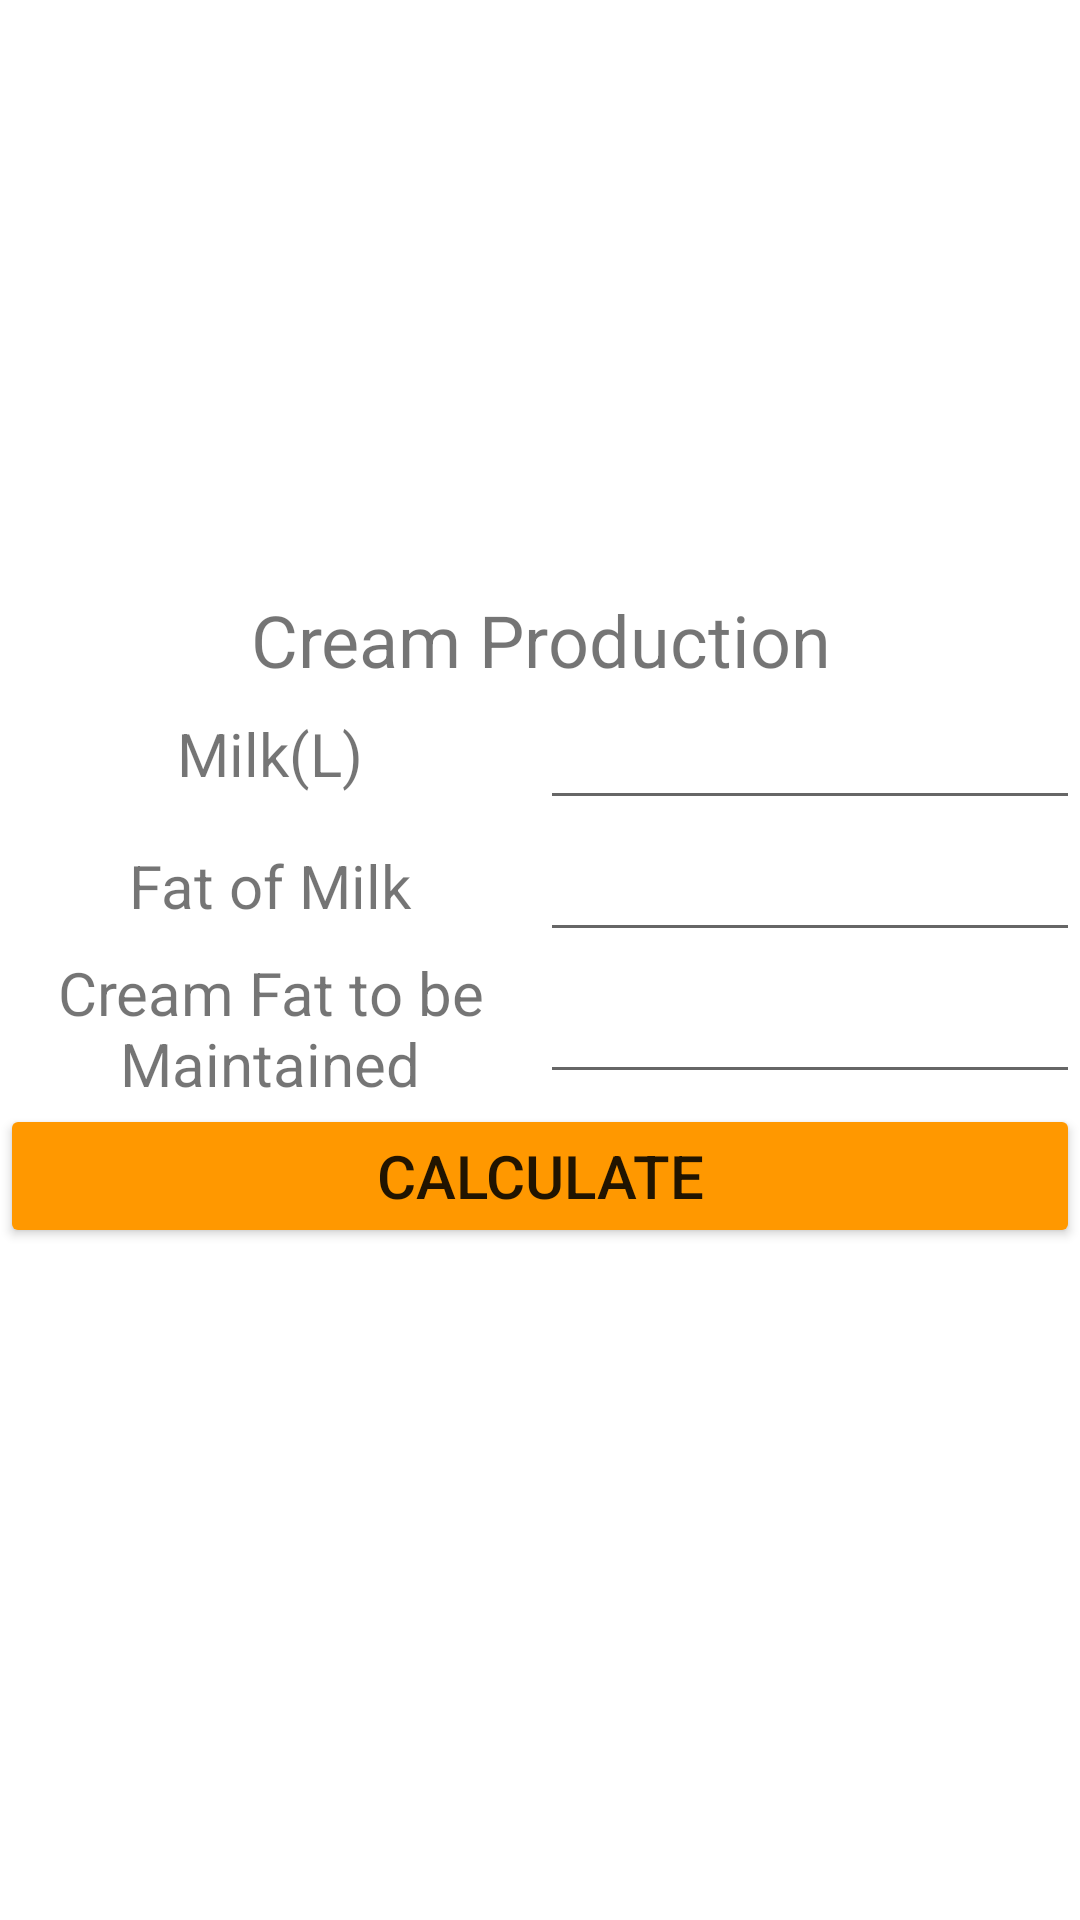

This screen was rendered from an Android layout file. Write that file and the resources it references.
<!-- AndroidManifest.xml: application theme Theme.DairyCalculator -->
<!-- res/layout/activity_cream_production.xml -->
<?xml version="1.0" encoding="utf-8"?>
<LinearLayout xmlns:android="http://schemas.android.com/apk/res/android"
    xmlns:app="http://schemas.android.com/apk/res-auto"
    xmlns:tools="http://schemas.android.com/tools"
    android:layout_width="match_parent"
    android:layout_height="match_parent"
    android:layout_margin="5dp"
    android:gravity="center"
    android:orientation="vertical"
    tools:context=".CreamProduction">

    <LinearLayout
        android:layout_width="match_parent"
        android:layout_height="wrap_content"
        android:gravity="center"
        android:orientation="horizontal">

        <TextView
            android:id="@+id/textView28"
            android:layout_width="wrap_content"
            android:layout_height="wrap_content"
            android:layout_weight="1"
            android:gravity="center"
            android:text="@string/creamProductionCalculator"
            android:textSize="24sp" />
    </LinearLayout>

    <LinearLayout
        android:layout_width="match_parent"
        android:layout_height="wrap_content"
        android:gravity="center"
        android:orientation="horizontal">

        <TextView
            android:id="@+id/textView21"
            android:layout_width="match_parent"
            android:layout_height="wrap_content"
            android:layout_weight="1"
            android:gravity="center"
            android:text="@string/milkLiter"
            android:textSize="20sp" />

        <EditText
            android:id="@+id/milkInLiter"
            android:layout_width="match_parent"
            android:layout_height="wrap_content"
            android:layout_weight="1"
            android:ems="10"
            android:gravity="center"
            android:inputType="numberDecimal"
            android:textSize="20sp" />

    </LinearLayout>

    <LinearLayout
        android:layout_width="match_parent"
        android:layout_height="wrap_content"
        android:gravity="center"
        android:orientation="horizontal">

        <TextView
            android:id="@+id/textView25"
            android:layout_width="match_parent"
            android:layout_height="wrap_content"
            android:layout_weight="1"
            android:gravity="center"
            android:text="@string/fatOfMilk"
            android:textSize="20sp" />

        <EditText
            android:id="@+id/fatOfMilk"
            android:layout_width="match_parent"
            android:layout_height="wrap_content"
            android:layout_weight="1"
            android:ems="10"
            android:gravity="center"
            android:inputType="numberDecimal"
            android:textSize="20sp" />

    </LinearLayout>

    <LinearLayout
        android:layout_width="match_parent"
        android:layout_height="wrap_content"
        android:gravity="center"
        android:orientation="horizontal">

        <TextView
            android:id="@+id/textView26"
            android:layout_width="match_parent"
            android:layout_height="wrap_content"
            android:layout_weight="1"
            android:gravity="center"
            android:text="@string/creamFatToBeMaintained"
            android:textSize="20sp" />

        <EditText
            android:id="@+id/creamFatToBeMaintained"
            android:layout_width="match_parent"
            android:layout_height="wrap_content"
            android:layout_weight="1"
            android:ems="10"
            android:gravity="center"
            android:inputType="numberDecimal"
            android:textSize="20sp" />

    </LinearLayout>

    <LinearLayout
        android:layout_width="match_parent"
        android:layout_height="wrap_content"
        android:gravity="center"
        android:orientation="vertical">

        <Button
            android:id="@+id/calculate"
            android:layout_width="match_parent"
            android:layout_height="wrap_content"
            android:backgroundTint="#FF9800"
            android:text="@string/calculate"
            android:textSize="20sp" />

        <TextView
            android:id="@+id/result"
            android:layout_width="match_parent"
            android:layout_height="wrap_content"
            android:gravity="center"
            android:textSize="20sp" />
    </LinearLayout>
</LinearLayout>
<!-- resources referenced by this layout -->
<resources>
  <string name="calculate">Calculate</string>
  <string name="creamFatToBeMaintained">Cream Fat to be Maintained</string>
  <string name="creamProductionCalculator">Cream Production</string>
  <string name="fatOfMilk">Fat of Milk</string>
  <string name="milkLiter">Milk(L)</string>
  <style name="Theme.DairyCalculator" parent="Theme.MaterialComponents.Light.NoActionBar">
          
          <item name="colorPrimary">@color/purple_500</item>
          <item name="colorPrimaryVariant">@android:color/holo_orange_dark</item>
          <item name="colorOnPrimary">@color/white</item>
          
          <item name="colorSecondary">@color/teal_200</item>
          <item name="colorSecondaryVariant">@color/teal_700</item>
          <item name="colorOnSecondary">@color/black</item>
          
          <item name="android:statusBarColor">?attr/colorPrimaryVariant</item>
          
      </style>
  <!-- not gathered from this repository: default colours our renderer supplied (Android Studio template values) -->
  <color name="purple_500">#FF6200EE</color>
  <color name="teal_200">#FF03DAC5</color>
  <color name="teal_700">#FF018786</color>
  <color name="black">#FF000000</color>
  <color name="white">#FFFFFFFF</color>
</resources>
